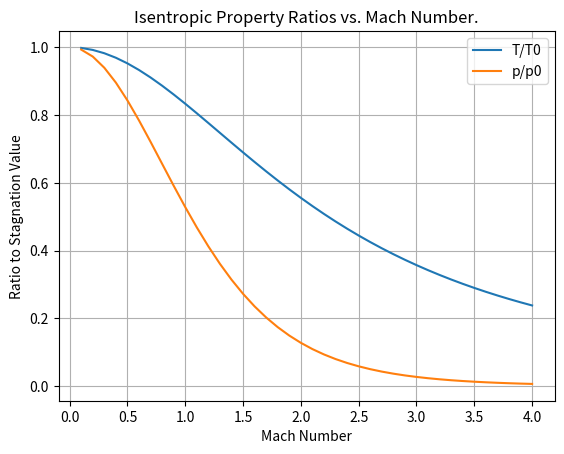

Recreate this plot in Python. (Note: this script raises an exception after producing the figure.)
import numpy as np
import matplotlib.pyplot as plt
from scipy.optimize import brentq

M = np.linspace(0.1, 4, num=40, endpoint=True)
# T/T0 for isentropic flow, M=mach number, gamma = specific heat ratio
def T_ratio(M, gamma = 1.4):
    Tratio = ((1 + ((gamma - 1) / 2) * M**2)**-1)
    return Tratio
Tresult = T_ratio(M)
# p/p0 for isentropic flow M = mach number, gamma = specific heat ratio
def P_ratio(M, gamma = 1.4):
    Pratio = ((1 + ((gamma - 1) / 2) * M**2)**(-gamma / (gamma-1)))
    return Pratio
result = P_ratio(M)


plt.title("Isentropic Property Ratios vs. Mach Number.")
plt.plot(M, Tresult, label="T/T0")
plt.xlabel("Mach Number")
plt.ylabel("Ratio to Stagnation Value")
plt.grid(True)
plt.plot(M, result, label="p/p0")
plt.legend()
plt.savefig("plots/ratios.png")


M_area = np.linspace(0.2, 4, 40, endpoint=True)

def area_ratio(M_area, gamma = 1.4):
    Aratio =(1/M_area) * ((2/(gamma + 1)) * (1 + ((gamma - 1) / 2) * M_area**2)) ** ((gamma+1)/(2 * (gamma-1)))
    return Aratio
Aresult = area_ratio(M_area)


plt.figure()
plt.title("Area Ratio")
plt.plot(M_area, Aresult)
plt.xlabel("Mach Number")
plt.ylabel("Area Ratio")
plt.grid(True)
plt.ylim(0, 6)
plt.axvline(1, linestyle="--")
plt.savefig("plots/area_ratio.png")
plt.show()


def mach_from_area(AR, supersonic = True, gamma=1.4):
    if AR<1:
        raise ValueError("AR must be greater than 1")
    if AR == 1:
        return(1.0)
    if supersonic: 
        low, high = 1.0001, 50
    else: low, high = 0.0001, 0.9999
    def f(M):
        return area_ratio(M, gamma) - AR
    return brentq(f, low, high)
print(mach_from_area(1.0))
